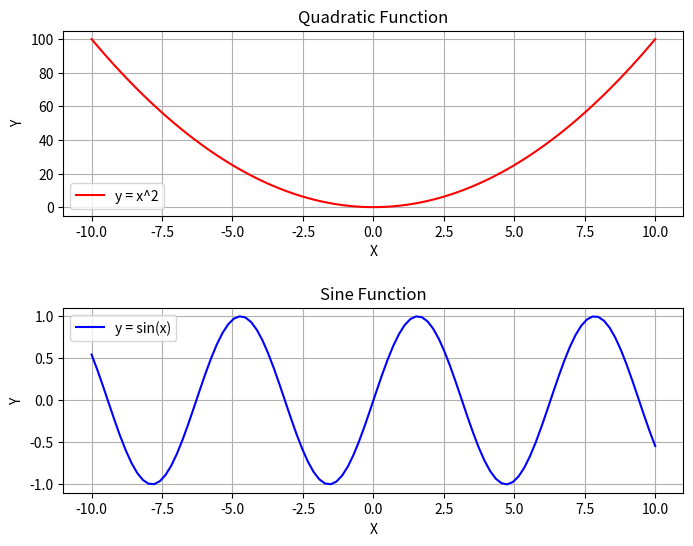

Write Python code to recreate this figure.
import matplotlib.pyplot as plt
import numpy as np

# Create some data
x = np.linspace(-10, 10, 100)
y1 = x**2
y2 = np.sin(x)

# Create a figure and subplots
fig, (ax1, ax2) = plt.subplots(2, 1, figsize=(8, 6))

# Plot the first function
ax1.plot(x, y1, color='r', label='y = x^2')
ax1.set_title('Quadratic Function')
ax1.set_xlabel('X')
ax1.set_ylabel('Y')
ax1.legend()
ax1.grid(True)

# Plot the second function
ax2.plot(x, y2, color='b', label='y = sin(x)')
ax2.set_title('Sine Function')
ax2.set_xlabel('X')
ax2.set_ylabel('Y')
ax2.legend()
ax2.grid(True)

# Adjust spacing between subplots
plt.subplots_adjust(hspace=0.5)

# Show the plot
plt.show()